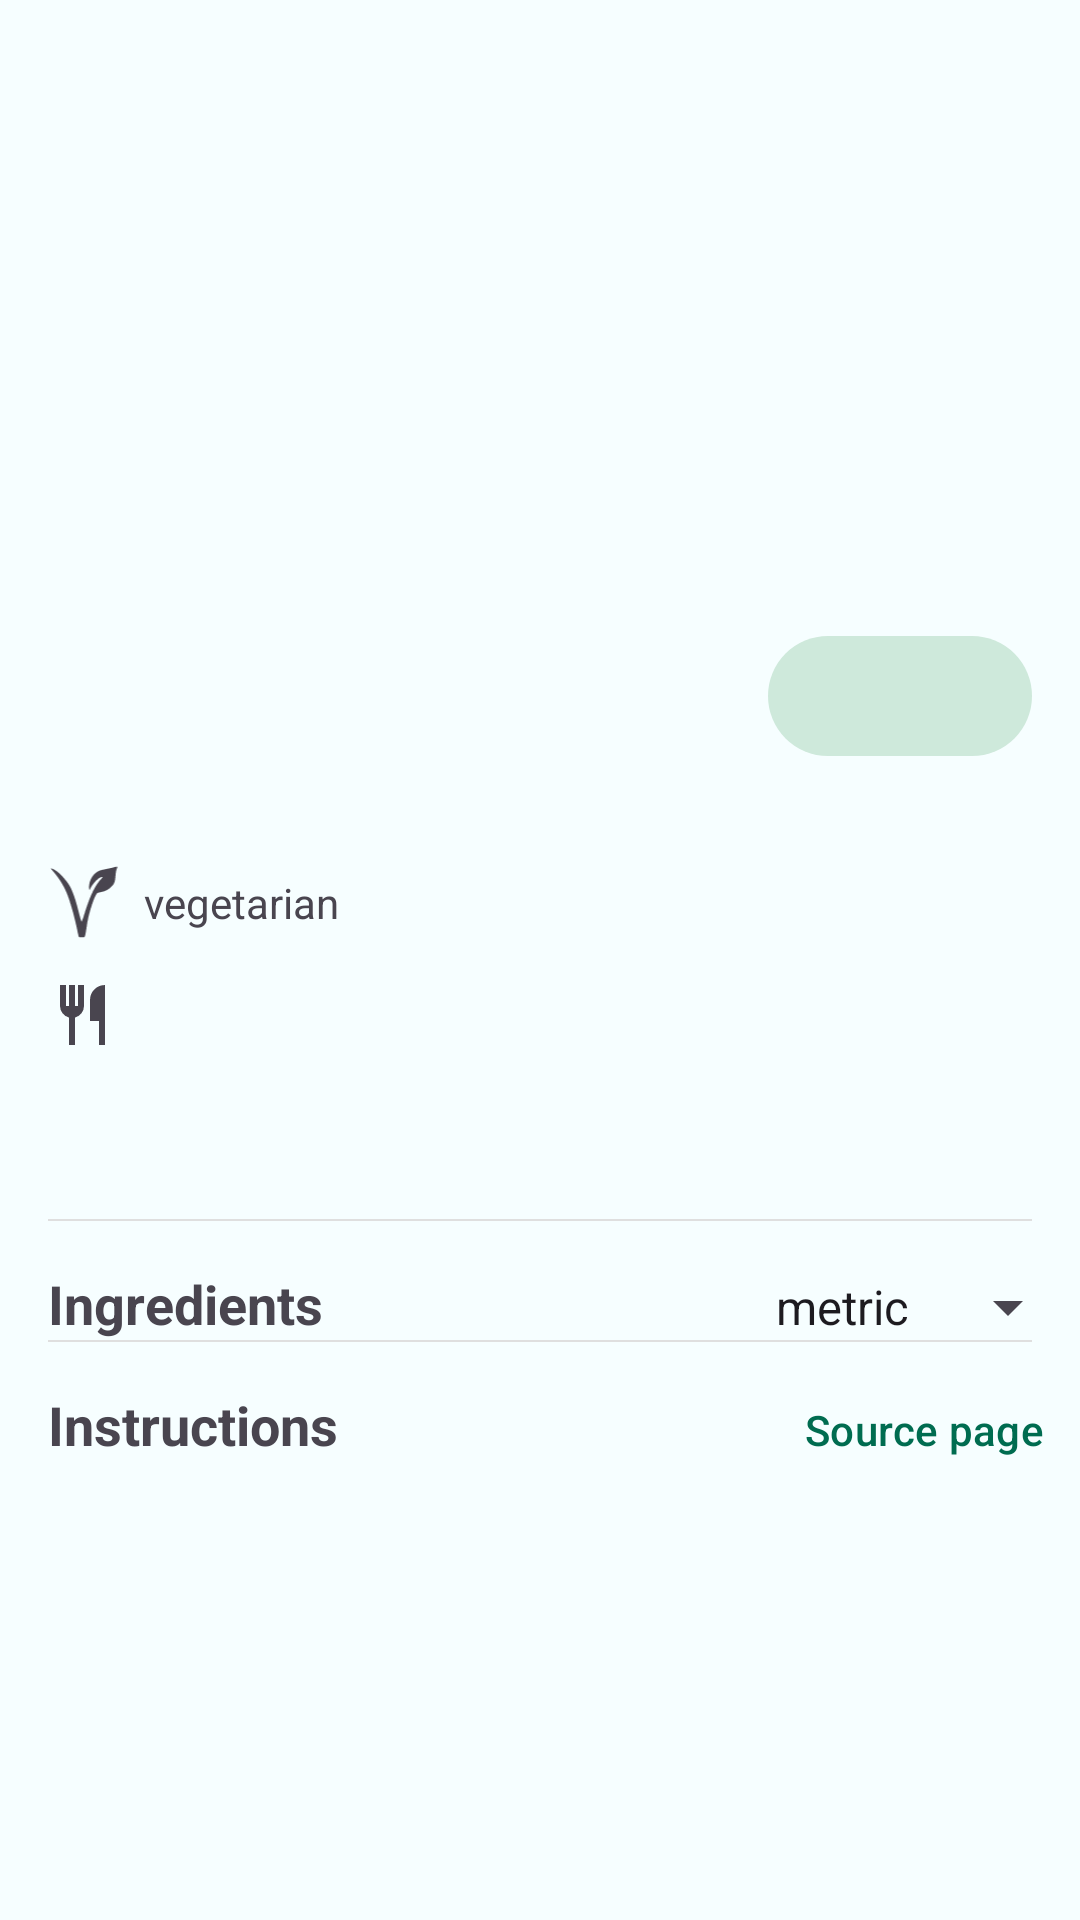

Layout XML and referenced resources for this Android screen:
<!-- AndroidManifest.xml: application theme Theme.RecipeApp -->
<!-- res/layout/content_recipe_details.xml -->
<?xml version="1.0" encoding="utf-8"?>
<androidx.constraintlayout.widget.ConstraintLayout xmlns:android="http://schemas.android.com/apk/res/android"
    xmlns:app="http://schemas.android.com/apk/res-auto"
    xmlns:tools="http://schemas.android.com/tools"
    android:id="@+id/container"
    android:layout_width="match_parent"
    android:layout_height="match_parent">


    <com.google.android.material.imageview.ShapeableImageView
        android:id="@+id/image"
        android:layout_width="0dp"
        android:layout_height="200dp"
        android:layout_marginHorizontal="@dimen/spacing_normal"
        android:scaleType="centerCrop"
        app:layout_constraintEnd_toEndOf="parent"
        app:layout_constraintStart_toStartOf="parent"
        app:layout_constraintTop_toTopOf="parent"
        app:shapeAppearance="@style/ShapeAppearance.Material3.Corner.Medium"
        tools:background="#FFF9C4" />


    <com.google.android.material.textview.MaterialTextView
        android:id="@+id/title"
        android:layout_width="0dp"
        android:layout_height="wrap_content"
        android:layout_marginHorizontal="@dimen/spacing_normal"
        android:layout_marginTop="@dimen/spacing_normal"
        android:textSize="20sp"
        android:textStyle="bold"
        app:layout_constraintEnd_toStartOf="@id/save_button"
        app:layout_constraintStart_toStartOf="parent"
        app:layout_constraintTop_toBottomOf="@id/image"
        tools:text="Spring Salad" />


    <com.google.android.material.button.MaterialButton
        android:id="@+id/save_button"
        style="@style/Widget.Material3.Button.TonalButton.Icon"
        android:layout_width="wrap_content"
        android:layout_height="wrap_content"
        android:layout_marginEnd="@dimen/spacing_normal"
        app:layout_constraintBaseline_toBaselineOf="@id/title"
        app:layout_constraintEnd_toEndOf="parent"
        tools:icon="@drawable/ic_bookmark"
        tools:text="Like" />

    <ImageView
        android:id="@+id/meal_types_icon"
        android:layout_width="24dp"
        android:layout_height="24dp"
        android:layout_marginStart="@dimen/spacing_normal"
        android:layout_marginTop="@dimen/spacing_small"
        android:contentDescription="@string/content_description_meal_type"
        app:layout_constraintStart_toStartOf="parent"
        app:layout_constraintTop_toBottomOf="@id/title"
        app:srcCompat="@drawable/ic_label" />

    <com.google.android.material.textview.MaterialTextView
        android:id="@+id/meal_types"
        android:layout_width="0dp"
        android:layout_height="wrap_content"
        android:layout_marginStart="@dimen/spacing_small"
        android:layout_marginEnd="@dimen/spacing_normal"
        app:layout_constraintBottom_toBottomOf="@id/meal_types_icon"
        app:layout_constraintEnd_toEndOf="parent"
        app:layout_constraintStart_toEndOf="@id/meal_types_icon"
        app:layout_constraintTop_toTopOf="@id/meal_types_icon"
        tools:text="snack, dinner" />

    <ImageView
        android:id="@+id/vegetarian_icon"
        android:layout_width="24dp"
        android:layout_height="24dp"
        android:layout_marginStart="@dimen/spacing_normal"
        android:layout_marginTop="@dimen/spacing_normal"
        android:contentDescription="@string/content_description_vegetarian"
        app:layout_constraintStart_toStartOf="parent"
        app:layout_constraintTop_toBottomOf="@id/meal_types"
        app:srcCompat="@drawable/ic_vegetarian_mark" />

    <com.google.android.material.textview.MaterialTextView
        android:id="@+id/vegetarian"
        android:layout_width="0dp"
        android:layout_height="wrap_content"
        android:layout_marginStart="@dimen/spacing_small"
        android:layout_marginEnd="@dimen/spacing_normal"
        android:text="@string/vegetarian"
        app:layout_constraintBottom_toBottomOf="@id/vegetarian_icon"
        app:layout_constraintEnd_toEndOf="parent"
        app:layout_constraintStart_toEndOf="@id/vegetarian_icon"
        app:layout_constraintTop_toTopOf="@id/vegetarian_icon" />

    <ImageView
        android:id="@+id/servings_icon"
        android:layout_width="24dp"
        android:layout_height="24dp"
        android:layout_marginHorizontal="@dimen/spacing_normal"
        android:layout_marginTop="@dimen/spacing_normal"
        android:contentDescription="@string/content_description_servings"
        app:layout_constraintStart_toStartOf="parent"
        app:layout_constraintTop_toBottomOf="@id/vegetarian"
        app:srcCompat="@drawable/ic_servings" />

    <com.google.android.material.textview.MaterialTextView
        android:id="@+id/servings"
        android:layout_width="0dp"
        android:layout_height="wrap_content"
        android:layout_marginStart="@dimen/spacing_small"
        android:layout_marginEnd="@dimen/spacing_normal"
        app:layout_constraintBottom_toBottomOf="@id/servings_icon"
        app:layout_constraintEnd_toEndOf="parent"
        app:layout_constraintStart_toEndOf="@id/servings_icon"
        app:layout_constraintTop_toTopOf="@id/servings_icon"
        tools:text="3 servings" />

    <ImageView
        android:id="@+id/time_icon"
        android:layout_width="24dp"
        android:layout_height="24dp"
        android:layout_marginHorizontal="@dimen/spacing_normal"
        android:layout_marginTop="@dimen/spacing_normal"
        android:contentDescription="@string/content_description_time"
        app:layout_constraintStart_toStartOf="parent"
        app:layout_constraintTop_toBottomOf="@id/servings_icon"
        app:srcCompat="@drawable/ic_timer" />

    <com.google.android.material.textview.MaterialTextView
        android:id="@+id/time"
        android:layout_width="0dp"
        android:layout_height="wrap_content"
        android:layout_marginStart="@dimen/spacing_small"
        android:layout_marginEnd="@dimen/spacing_normal"
        app:layout_constraintBottom_toBottomOf="@id/time_icon"
        app:layout_constraintEnd_toEndOf="parent"
        app:layout_constraintStart_toEndOf="@id/time_icon"
        app:layout_constraintTop_toTopOf="@id/time_icon"
        tools:text="40 Min" />

    <androidx.constraintlayout.widget.Barrier
        android:id="@+id/servings_barrier"
        android:layout_width="wrap_content"
        android:layout_height="wrap_content"
        app:barrierDirection="bottom"
        app:constraint_referenced_ids="servings_icon,servings, time_icon,time" />

    <com.google.android.material.divider.MaterialDivider
        android:layout_width="match_parent"
        android:layout_height="wrap_content"
        android:layout_marginTop="@dimen/spacing_normal"
        app:dividerColor="#DFDFDF"
        app:dividerInsetEnd="@dimen/spacing_normal"
        app:dividerInsetStart="@dimen/spacing_normal"
        app:dividerThickness="0.5dp"
        app:layout_constraintTop_toBottomOf="@id/servings_barrier" />

    <com.google.android.material.textview.MaterialTextView
        android:id="@+id/ingredients_label"
        android:layout_width="0dp"
        android:layout_height="wrap_content"
        android:layout_marginHorizontal="@dimen/spacing_normal"
        android:layout_marginTop="@dimen/spacing_large"
        android:ellipsize="end"
        android:lines="1"
        android:text="@string/ingredients"
        android:textSize="18sp"
        android:textStyle="bold"
        app:layout_constraintEnd_toStartOf="@id/measure_system_spinner"
        app:layout_constraintStart_toStartOf="parent"
        app:layout_constraintTop_toBottomOf="@id/servings_barrier" />

    <Spinner
        android:id="@+id/measure_system_spinner"
        android:layout_width="wrap_content"
        android:layout_height="wrap_content"
        android:entries="@array/measure_system"
        app:layout_constraintBaseline_toBaselineOf="@id/ingredients_label"
        app:layout_constraintEnd_toEndOf="parent" />

    <androidx.recyclerview.widget.RecyclerView
        android:id="@+id/ingredients"
        android:layout_width="match_parent"
        android:layout_height="wrap_content"
        android:layout_marginHorizontal="@dimen/spacing_small"
        app:layout_constraintTop_toBottomOf="@id/ingredients_label"
        tools:itemCount="6"
        tools:listitem="@layout/item_ingredient_adapter" />

    <com.google.android.material.divider.MaterialDivider
        android:layout_width="match_parent"
        android:layout_height="wrap_content"
        app:dividerColor="#DFDFDF"
        app:dividerInsetEnd="@dimen/spacing_normal"
        app:dividerInsetStart="@dimen/spacing_normal"
        app:dividerThickness="0.5dp"
        app:layout_constraintTop_toBottomOf="@id/ingredients" />

    <com.google.android.material.textview.MaterialTextView
        android:id="@+id/instructions_label"
        android:layout_width="0dp"
        android:layout_height="wrap_content"
        android:layout_margin="@dimen/spacing_normal"
        android:text="@string/instructions"
        android:textSize="18sp"
        android:textStyle="bold"
        app:layout_constraintEnd_toStartOf="@id/source_button"
        app:layout_constraintStart_toStartOf="parent"
        app:layout_constraintTop_toBottomOf="@id/ingredients" />

    <com.google.android.material.textview.MaterialTextView
        android:id="@+id/instructions"
        android:layout_width="match_parent"
        android:layout_height="wrap_content"
        android:layout_marginHorizontal="@dimen/spacing_normal"
        android:layout_marginTop="@dimen/spacing_small"
        android:paddingBottom="@dimen/spacing_small"
        app:layout_constraintTop_toBottomOf="@id/instructions_label" />


    <com.google.android.material.button.MaterialButton
        android:id="@+id/source_button"
        style="@style/Widget.Material3.Button.TextButton"
        android:layout_width="wrap_content"
        android:layout_height="wrap_content"
        android:text="@string/source_page"
        app:layout_constraintBaseline_toBaselineOf="@id/instructions_label"
        app:layout_constraintEnd_toEndOf="parent" />
</androidx.constraintlayout.widget.ConstraintLayout>
<!-- res/layout/item_ingredient_adapter.xml (included above) -->
<?xml version="1.0" encoding="utf-8"?>
<androidx.constraintlayout.widget.ConstraintLayout xmlns:android="http://schemas.android.com/apk/res/android"
    xmlns:app="http://schemas.android.com/apk/res-auto"
    xmlns:tools="http://schemas.android.com/tools"
    android:layout_width="match_parent"
    android:layout_height="wrap_content"
    android:padding="@dimen/spacing_small"
    tools:theme="@style/Theme.RecipeApp">

    <ImageView
        android:id="@+id/image"
        android:layout_width="50dp"
        android:layout_height="50dp"
        android:background="@drawable/background_ingredient_image"
        android:contentDescription="@string/content_description_ingredient"
        android:padding="4dp"
        android:scaleType="fitCenter"
        app:layout_constraintStart_toStartOf="parent"
        app:layout_constraintTop_toTopOf="parent"
        tools:backgroundTint="?attr/colorPrimary" />

    <com.google.android.material.textview.MaterialTextView
        android:id="@+id/name"
        android:layout_width="wrap_content"
        android:layout_height="wrap_content"
        android:layout_marginStart="@dimen/spacing_normal"
        app:layout_constraintEnd_toEndOf="parent"
        app:layout_constraintHorizontal_bias="0"
        app:layout_constraintStart_toEndOf="@id/image"
        app:layout_constraintTop_toTopOf="parent"
        tools:text="Sugar" />

    <com.google.android.material.textview.MaterialTextView
        android:id="@+id/measure"
        android:layout_width="wrap_content"
        android:layout_height="wrap_content"
        android:layout_marginStart="@dimen/spacing_normal"
        android:textSize="12sp"
        app:layout_constraintStart_toEndOf="@id/image"
        app:layout_constraintTop_toBottomOf="@id/name"
        tools:text="1 tb spoon" />


</androidx.constraintlayout.widget.ConstraintLayout>
<!-- resources referenced by this layout -->
<resources>
  <string-array name="measure_system">
          <item>@string/metric</item>
          <item>@string/us</item>
      </string-array>
  <dimen name="spacing_large">32dp</dimen>
  <dimen name="spacing_normal">16dp</dimen>
  <dimen name="spacing_small">8dp</dimen>
  <!-- drawable ic_servings (drawable) -->
  <vector xmlns:android="http://schemas.android.com/apk/res/android"
      android:width="24dp"
      android:height="24dp"
      android:viewportWidth="24"
      android:viewportHeight="24"
      android:tint="?attr/colorControlNormal">
    <path
        android:fillColor="@android:color/white"
        android:pathData="M7,22V12.85Q5.725,12.5 4.863,11.45Q4,10.4 4,9V2H6V9H7V2H9V9H10V2H12V9Q12,10.4 11.137,11.45Q10.275,12.5 9,12.85V22ZM17,22V14H14V7Q14,4.925 15.463,3.463Q16.925,2 19,2V22Z"/>
  </vector>
  <string name="content_description_ingredient">Ingredient</string>
  <string name="content_description_meal_type">meal type</string>
  <string name="content_description_servings">servings</string>
  <string name="content_description_time">time</string>
  <string name="content_description_vegetarian">vegetarian</string>
  <string name="ingredients">Ingredients</string>
  <string name="instructions">Instructions</string>
  <string name="source_page">Source page</string>
  <string name="vegetarian">vegetarian</string>
  <style name="Theme.RecipeApp" parent="Base.Theme.RecipeApp">
  
      </style>
  <string name="metric">metric</string>
  <string name="us">us</string>
  <color name="md_theme_light_primary">#006C50</color>
  <color name="md_theme_light_onPrimary">#FFFFFF</color>
  <color name="md_theme_light_primaryContainer">#72FACA</color>
  <color name="md_theme_light_onPrimaryContainer">#002116</color>
  <color name="md_theme_light_secondary">#4C6359</color>
  <color name="md_theme_light_onSecondary">#FFFFFF</color>
  <color name="md_theme_light_secondaryContainer">#CEE9DB</color>
  <color name="md_theme_light_onSecondaryContainer">#082017</color>
  <color name="md_theme_light_tertiary">#3F6375</color>
  <color name="md_theme_light_onTertiary">#FFFFFF</color>
  <color name="md_theme_light_tertiaryContainer">#C2E8FD</color>
  <color name="md_theme_light_onTertiaryContainer">#001F2A</color>
  <color name="md_theme_light_error">#BA1A1A</color>
  <color name="md_theme_light_errorContainer">#FFDAD6</color>
  <color name="md_theme_light_onError">#FFFFFF</color>
  <color name="md_theme_light_onErrorContainer">#410002</color>
  <color name="md_theme_light_background">#F6FEFF</color>
  <color name="md_theme_light_onBackground">#001F24</color>
  <color name="md_theme_light_surface">#F6FEFF</color>
  <color name="md_theme_light_onSurface">#001F24</color>
  <color name="md_theme_light_surfaceVariant">#DBE5DE</color>
  <color name="md_theme_light_onSurfaceVariant">#404944</color>
  <color name="md_theme_light_outline">#707974</color>
  <color name="md_theme_light_inverseOnSurface">#D0F8FF</color>
  <color name="md_theme_light_inverseSurface">#00363D</color>
  <color name="md_theme_light_surfaceTint">#006C50</color>
  <color name="md_theme_light_inversePrimary">#52DDAF</color>
</resources>
